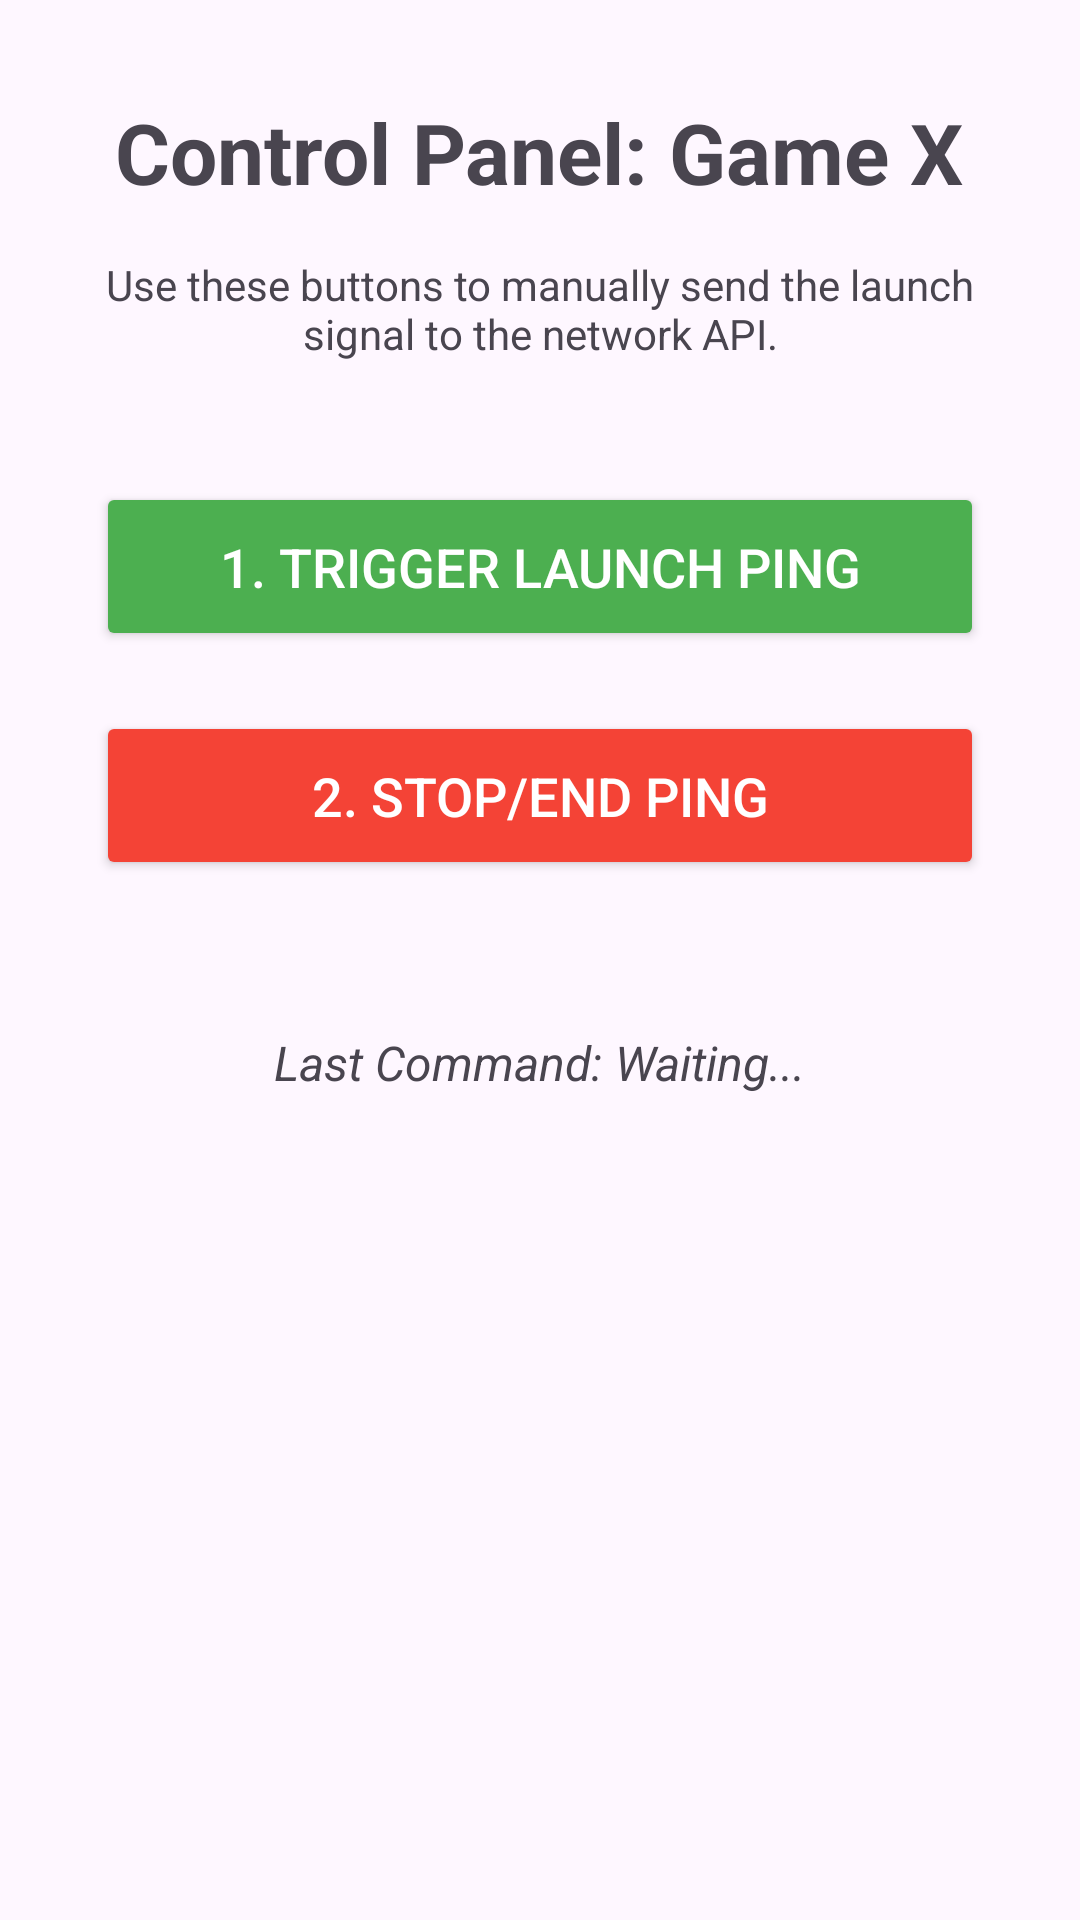

Here is an Android app screen rendered from its layout file. Give the layout XML and the strings, colors and styles it references.
<!-- AndroidManifest.xml: application theme Theme.Bordera -->
<!-- res/layout/fragment_game_control.xml -->
<?xml version="1.0" encoding="utf-8"?>
<LinearLayout xmlns:android="http://schemas.android.com/apk/res/android"
    xmlns:tools="http://schemas.android.com/tools"
    android:layout_width="match_parent"
    android:layout_height="match_parent"
    android:orientation="vertical"
    android:padding="32dp"
    android:gravity="center_horizontal"
    tools:context=".GameControlFragment">

    <TextView
        android:id="@+id/text_game_title"
        android:layout_width="wrap_content"
        android:layout_height="wrap_content"
        android:textSize="28sp"
        android:textStyle="bold"
        android:layout_marginBottom="16dp"
        android:text="Control Panel: Game X" />

    <TextView
        android:layout_width="wrap_content"
        android:layout_height="wrap_content"
        android:text="Use these buttons to manually send the launch signal to the network API."
        android:textAlignment="center"
        android:layout_marginBottom="40dp"
        android:textSize="14sp" />

    <Button
        android:id="@+id/btn_trigger_ping"
        android:layout_width="match_parent"
        android:layout_height="wrap_content"
        android:text="1. TRIGGER LAUNCH PING"
        android:textSize="18sp"
        android:padding="16dp"
        android:backgroundTint="#4CAF50"
        android:textColor="@android:color/white"
        android:layout_marginBottom="20dp"/>

    <Button
        android:id="@+id/btn_end_ping"
        android:layout_width="match_parent"
        android:layout_height="wrap_content"
        android:text="2. STOP/END PING"
        android:textSize="18sp"
        android:padding="16dp"
        android:backgroundTint="#F44336"
        android:textColor="@android:color/white"
        android:layout_marginBottom="20dp"/>

    <TextView
        android:id="@+id/text_last_status"
        android:layout_width="wrap_content"
        android:layout_height="wrap_content"
        android:layout_marginTop="30dp"
        android:text="Last Command: Waiting..."
        android:textSize="16sp"
        android:textStyle="italic"/>

</LinearLayout>
<!-- resources referenced by this layout -->
<resources>
  <style name="Theme.Bordera" parent="Base.Theme.Bordera" />
  <style name="Base.Theme.Bordera" parent="Theme.Material3.DayNight.NoActionBar">
          
          
      </style>
</resources>
